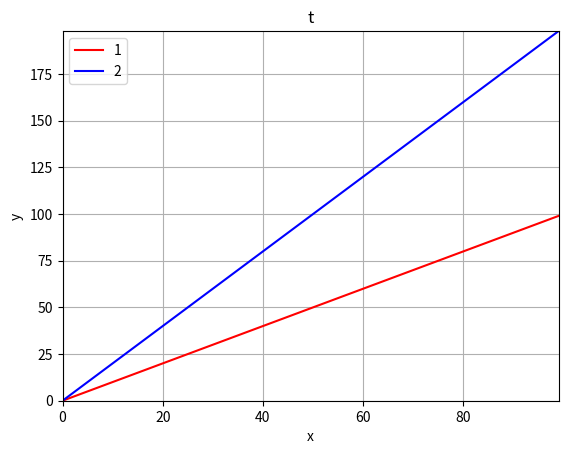

The matplotlib source for this figure:
__author__ = 'ck_ch'
# -*- coding: utf-8 -*-
import matplotlib.pyplot as plt

class LossShow():
    def __init__(self,loss_count,colors,labels):
        self.loss_count = loss_count
        self.index = 0
        self.xlabel = "x"
        self.ylabel = "y"
        self.title = "t"
        self.colors = colors
        self.labels = labels

    def set_xlabel(self,xlabel):
        self.xlabel = xlabel

    def set_ylabel(self,ylabel):
        self.ylabel = ylabel

    def set_title(self,title):
        self.title = title

    def __plt_init_internal__(self,ax):
        #ax.axis("scaled") #设置图像显示的时候XY轴比例
        ax.set_xlabel(self.xlabel)
        ax.set_ylabel(self.ylabel)
        ax.set_title(self.title)
        plt.grid(True) #添加网格
        return ax

    def plt_init(self):
        self.fig = plt.figure()
        self.ax = self.fig.add_subplot(1,1,1)
        self.ax = self.__plt_init_internal__(self.ax)
        plt.ion()
        self.xs = []
        self.ys = []

    def show(self,values):
        if len(values) != self.loss_count:
            return False

        plt.cla()
        self.ax = self.__plt_init_internal__(self.ax)
        xmax = -199999999
        xmin = 199999999
        ymax = -199999999
        ymin = 199999999
        for i in range(self.loss_count):
            if len(self.xs) != self.loss_count:
                self.xs.append([self.index])
            else:
                self.xs[i].append(self.index)
            if len(self.ys) != self.loss_count:
                self.ys.append([values[i]])
            else:
                self.ys[i].append(values[i])
            self.ax.plot(self.xs[i],self.ys[i],'-g',color=self.colors[i],label=self.labels[i])
            plt.legend(loc='best')
            if min(self.xs[i]) < xmin:
                xmin = min(self.xs[i])
            if max(self.xs[i]) > xmax:
                xmax = max(self.xs[i])
            if min(self.ys[i]) < ymin:
                ymin = min(self.ys[i])
            if max(self.ys[i]) > ymax:
                ymax = max(self.ys[i])

        plt.xlim(xmin,xmax)
        plt.ylim(ymin,ymax)

        self.index = self.index+1

        plt.pause(0.001)

    def stop(self):
        plt.ioff()
        plt.show()

if __name__ == "__main__":
    ls = LossShow(2,["red","blue"],["1","2"])
    ls.plt_init()
    for i in range(100):
        values = [i,2*i]
        ls.show(values)